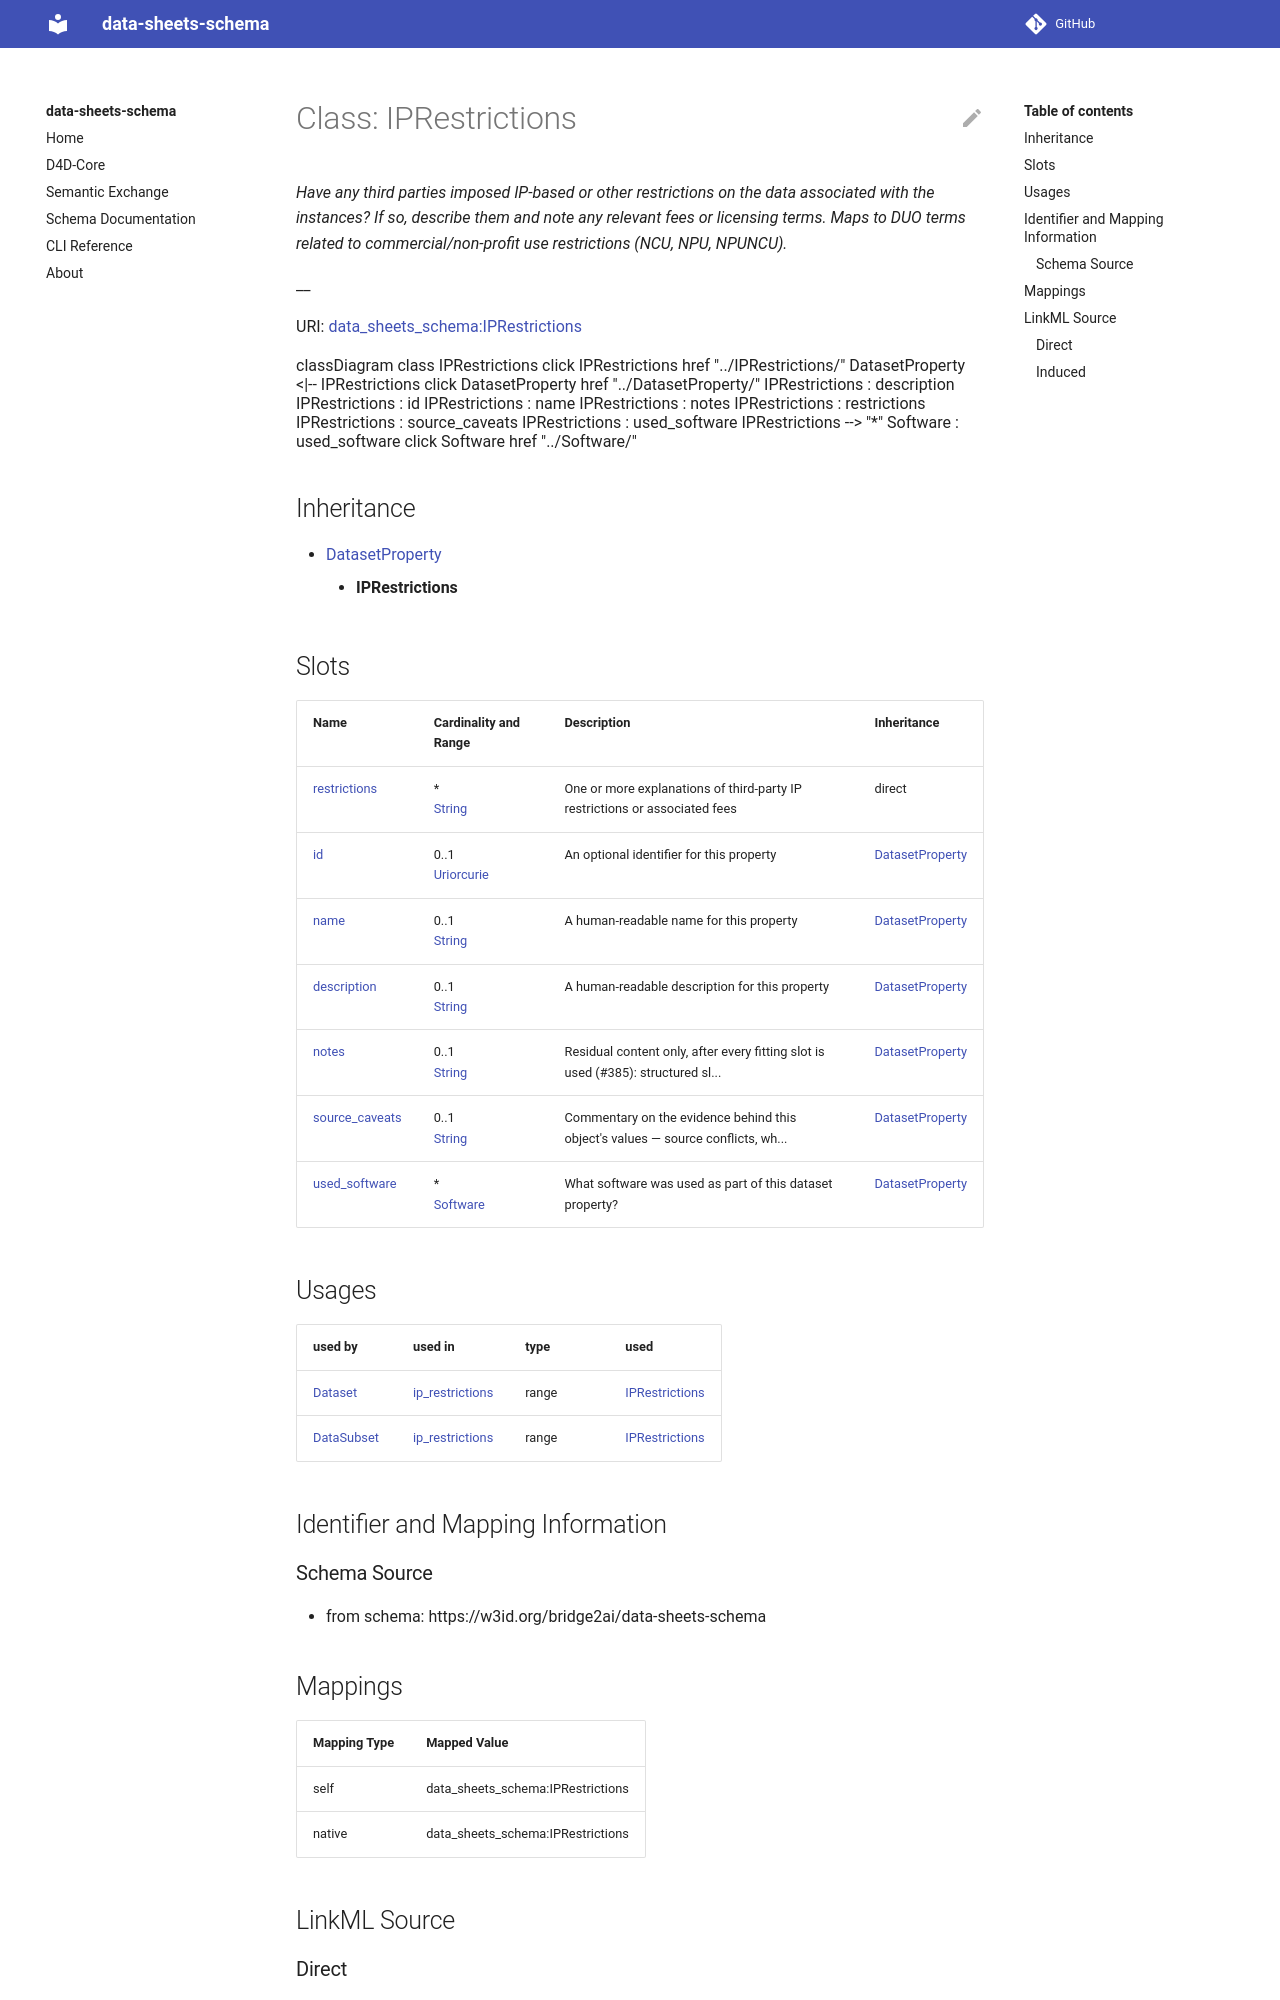

repository: bridge2ai/data-sheets-schema · page: IPRestrictions/index.html · generator: mkdocs



# Class: IPRestrictions 


_Have any third parties imposed IP-based or other restrictions on the data associated with the instances? If so, describe them and note any relevant fees or licensing terms. Maps to DUO terms related to commercial/non-profit use restrictions (NCU, NPU, NPUNCU)._

__





URI: [data_sheets_schema:IPRestrictions](https://w3id.org/bridge2ai/data-sheets-schema/IPRestrictions)





```mermaid
 classDiagram
    class IPRestrictions
    click IPRestrictions href "../IPRestrictions/"
      DatasetProperty <|-- IPRestrictions
        click DatasetProperty href "../DatasetProperty/"
      
      IPRestrictions : description
        
      IPRestrictions : id
        
      IPRestrictions : name
        
      IPRestrictions : restrictions
        
      IPRestrictions : used_software
        
          
    
        
        
        IPRestrictions --> "*" Software : used_software
        click Software href "../Software/"
    

        
      
```





## Inheritance
* [DatasetProperty](DatasetProperty.md)
    * **IPRestrictions**



## Slots

| Name | Cardinality and Range | Description | Inheritance |
| ---  | --- | --- | --- |
| [restrictions](restrictions.md) | * <br/> [String](String.md) | Explanation of third-party IP restrictions | direct |
| [id](id.md) | 0..1 <br/> [Uriorcurie](Uriorcurie.md) | An optional identifier for this property | [DatasetProperty](DatasetProperty.md) |
| [name](name.md) | 0..1 <br/> [String](String.md) | A human-readable name for this property | [DatasetProperty](DatasetProperty.md) |
| [description](description.md) | 0..1 <br/> [String](String.md) | A human-readable description for this property | [DatasetProperty](DatasetProperty.md) |
| [used_software](used_software.md) | * <br/> [Software](Software.md) | What software was used as part of this dataset property? | [DatasetProperty](DatasetProperty.md) |





## Usages

| used by | used in | type | used |
| ---  | --- | --- | --- |
| [Dataset](Dataset.md) | [ip_restrictions](ip_restrictions.md) | range | [IPRestrictions](IPRestrictions.md) |
| [DataSubset](DataSubset.md) | [ip_restrictions](ip_restrictions.md) | range | [IPRestrictions](IPRestrictions.md) |







## Identifier and Mapping Information






### Schema Source


* from schema: https://w3id.org/bridge2ai/data-sheets-schema




## Mappings

| Mapping Type | Mapped Value |
| ---  | ---  |
| self | data_sheets_schema:IPRestrictions |
| native | data_sheets_schema:IPRestrictions |






## LinkML Source

<!-- TODO: investigate https://stackoverflow.com/questions/37606292/how-to-create-tabbed-code-blocks-in-mkdocs-or-sphinx -->

### Direct

<details>
```yaml
name: IPRestrictions
description: 'Have any third parties imposed IP-based or other restrictions on the
  data associated with the instances? If so, describe them and note any relevant fees
  or licensing terms. Maps to DUO terms related to commercial/non-profit use restrictions
  (NCU, NPU, NPUNCU).

  '
from_schema: https://w3id.org/bridge2ai/data-sheets-schema
is_a: DatasetProperty
attributes:
  restrictions:
    name: restrictions
    description: Explanation of third-party IP restrictions.
    from_schema: https://w3id.org/bridge2ai/data-sheets-schema/data-governance
    broad_mappings:
    - DUO:0000046
    - DUO:0000045
    slot_uri: dcterms:rights
    domain_of:
    - ExternalResource
    - IPRestrictions
    range: string
    multivalued: true

```
</details>
